Run: headless pygame with SDL's dummy video driver; simulated clock (each Clock.tick advances the game by its frame time, no real sleeping); random seed 0; keys injected as events and as key.get_pressed() state; no mouse input.
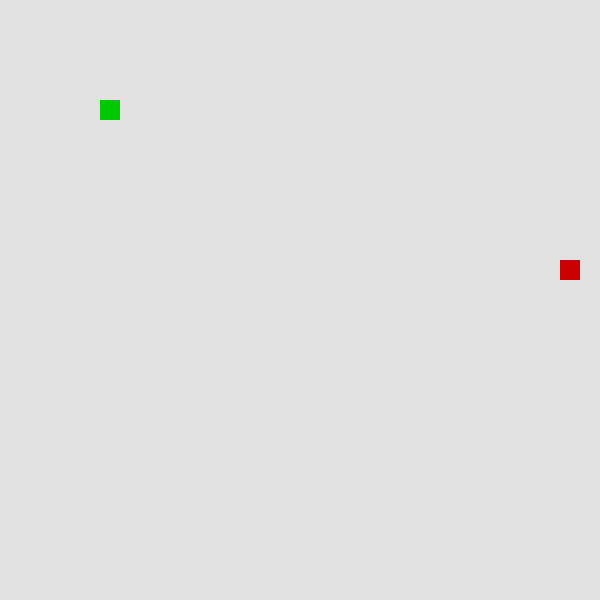
Frame 1 of 3 · flips 1–60 · no input
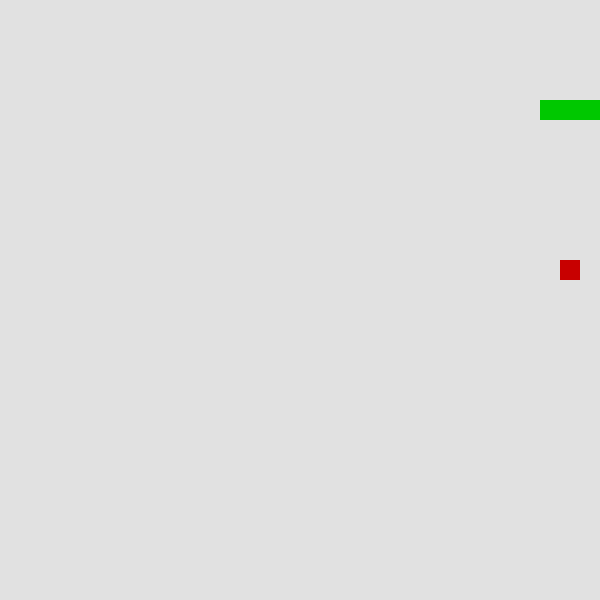
Frame 2 of 3 · flips 61–180 · tapped SPACE, RETURN · held RIGHT (→), D
Frame 3 of 3 · flips 181–300 · held DOWN (↓), S (game ended) · screen unchanged from frame 2, image omitted

The pygame program that drew these frames:

import pygame
import sys
import random

areaSize = 30
tileSize = 20
headColor = (0, 100, 0)
bodyColor = (0, 200, 0)
foodColor = (200, 0, 0)
gameSpeed = 10

class Snake():
    def __init__(self):
        self.head = [5, 5]
        self.body = [[self.head[0], self.head[1]], [5, 6], [5, 7], [6, 8]]
        self.direction = ""

    def changeDirTo(self, dir):
        if dir == "RIGHT" and not self.direction == "LEFT":
            self.direction = "RIGHT"
        if dir == "LEFT" and not self.direction == "RIGHT":
            self.direction = "LEFT"
        if dir == "UP" and not self.direction == "DOWN":
            self.direction = "UP"
        if dir == "DOWN" and not self.direction == "UP":
            self.direction = "DOWN"

    def move(self, foodPos):
        if self.direction == "RIGHT":
            self.head[0] += 1
        if self.direction == "LEFT":
            self.head[0] -= 1
        if self.direction == "UP":
            self.head[1] -= 1
        if self.direction == "DOWN":
            self.head[1] += 1

        self.body.insert(0, list(self.head))
        if self.head == foodPos:
            return 1
        else:
            self.body.pop()
            return 0

    def checkCollision(self):
        # Col with walls
        if self.head[0] > areaSize-1 or self.head[0] < 0:
            return True
        elif self.head[1] > areaSize-1 or self.head[1] < 0:
            return True
        # Col with self
        if len(snake.body) > 4:
            for body in self.body[1:]:
                if self.head == body:
                    return True
            return False

    def getBody(self):
        return self.body

    def canMove(self):
        return 0

class FoodSpawner():
    def __init__(self):
        self.head = [random.randrange(1, areaSize),random.randrange(1, areaSize)]
        self.isFoodOnScreen = True

    def spawnFood(self, snake):
        if not self.isFoodOnScreen:
            loop = True
            while loop:
                self.head = [random.randrange(1, areaSize), random.randrange(1, areaSize)]
                loop = False
                for i in enumerate(snake.body[0:]):
                    if self.head == i:
                        loop = True
            self.isFoodOnScreen = True
        return self.head

    def setFoodOnScreen(self, bool):
        self.isFoodOnScreen = bool


# init game
window = pygame.display.set_mode((areaSize*tileSize, areaSize*tileSize))
pygame.display.set_caption("Snake Game")
fps = pygame.time.Clock()

score = 0

snake = Snake()
foodSpawner = FoodSpawner()

canMove = 1

def gameStart():
    return 1

def gameOver():
    pygame.display.set_caption("SNAKE GAME | Score: " + str(score) + " | GAME OVER. Press any key to quit...")
    while True:
        event = pygame.event.wait()
        if event.type == pygame.KEYDOWN:
            break
    pygame.quit()
    sys.exit()

gameStart()

while True:
    for event in pygame.event.get():
        if event.type == pygame.QUIT:
            gameOver();
        elif event.type == pygame.KEYDOWN:
            if canMove:
                if event.key == pygame.K_RIGHT or event.key == pygame.K_d:
                    snake.changeDirTo('RIGHT')
                if event.key == pygame.K_LEFT or event.key == pygame.K_a:
                    snake.changeDirTo('LEFT')
                if event.key == pygame.K_UP or event.key == pygame.K_w:
                    snake.changeDirTo('UP')
                if event.key == pygame.K_DOWN or event.key == pygame.K_s:
                    snake.changeDirTo('DOWN')
                canMove = 0

    foodPos = foodSpawner.spawnFood(snake)
    if snake.move(foodPos) == 1:
        score += 1
        foodSpawner.setFoodOnScreen(False)

    window.fill(pygame.Color(225, 225, 225))
    # Draw snake
    head = 1
    for pos in snake.getBody():
        if head == 1:
            pygame.draw.rect(window, headColor, pygame.Rect(pos[0]*tileSize, pos[1]*tileSize, tileSize, tileSize))
            head = 0
        else:
            pygame.draw.rect(window, bodyColor, pygame.Rect(pos[0]*tileSize, pos[1]*tileSize, tileSize, tileSize))
    # Draw food
    pygame.draw.rect(window, foodColor, pygame.Rect(foodPos[0]*tileSize, foodPos[1]*tileSize, tileSize, tileSize))

    if(snake.checkCollision()):
        gameOver()

    pygame.display.set_caption("Snake Game | Score: " + str(score))
    pygame.display.flip()
    fps.tick(gameSpeed)
    canMove = 1
